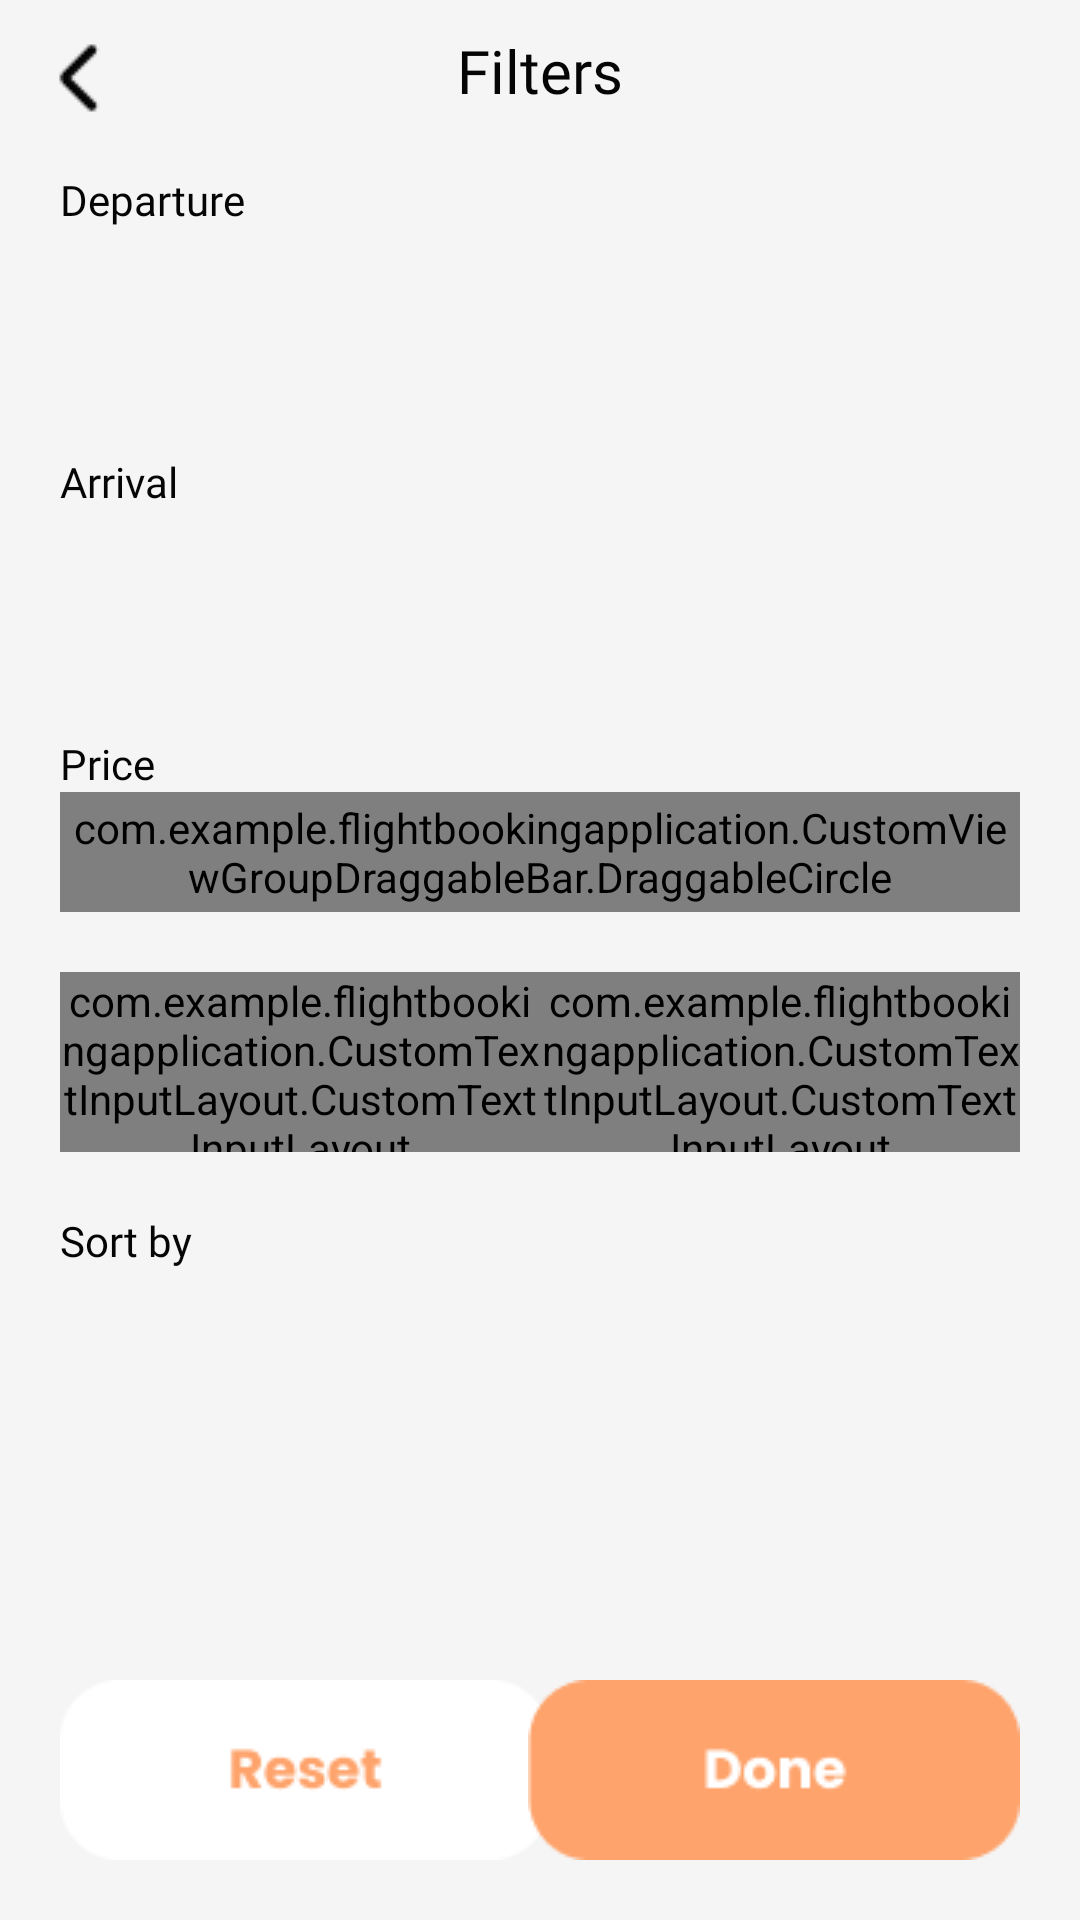

The Android layout XML behind this screen, and the referenced resources:
<!-- AndroidManifest.xml: application theme Theme.FlightBookingApplication -->
<!-- res/layout/fragment_filters.xml -->
<?xml version="1.0" encoding="utf-8"?>
<FrameLayout xmlns:android="http://schemas.android.com/apk/res/android"
    xmlns:tools="http://schemas.android.com/tools"
    android:layout_width="match_parent"
    android:layout_height="match_parent"
    android:background="#F5F5F5"
    xmlns:app="http://schemas.android.com/apk/res-auto"
    tools:context=".BookingServiceFragment.FiltersFragment">

    
    <androidx.constraintlayout.widget.ConstraintLayout
        android:id="@+id/filters_fragment"
        android:layout_width="match_parent"
        android:layout_height="match_parent">
        <ImageView
            app:layout_constraintTop_toTopOf="parent"
            android:layout_margin="10dp"
            app:layout_constraintStart_toStartOf="parent"
            android:id="@+id/back_button"
            android:src="@drawable/back"
            android:layout_width="wrap_content"
            android:layout_height="wrap_content">

        </ImageView>
        <TextView
            android:id="@+id/filters"
            android:text="Filters"
            android:fontFamily="@font/poppins"
            android:textColor="#050505"
            android:textSize="20sp"
            app:layout_constraintTop_toTopOf="parent"
            android:layout_margin="10dp"
            app:layout_constraintEnd_toEndOf="parent"
            app:layout_constraintStart_toStartOf="parent"
            android:layout_width="wrap_content"
            android:layout_height="wrap_content">

        </TextView>
        <androidx.constraintlayout.widget.ConstraintLayout
            app:layout_constraintTop_toBottomOf="@id/filters"
            app:layout_constraintStart_toStartOf="parent"
            app:layout_constraintEnd_toEndOf="parent"
            android:id="@+id/departure_filter"
            android:layout_width="match_parent"
            android:layout_margin="20dp"
            android:layout_height="wrap_content">
            <TextView
                app:layout_constraintStart_toStartOf="parent"
                app:layout_constraintTop_toTopOf="parent"
                android:id="@+id/departure_text"
                android:text="Departure"
                android:fontFamily="@font/poppins"
                android:textColor="#050505"
                android:layout_width="wrap_content"
                android:layout_height="wrap_content">

            </TextView>
            <androidx.recyclerview.widget.RecyclerView
                android:id="@+id/departure_list"
                app:layout_constraintStart_toStartOf="parent"
                android:orientation="horizontal"
                app:layout_constraintTop_toBottomOf="@id/departure_text"
                android:layout_width="match_parent"
                android:layout_height="55dp">

            </androidx.recyclerview.widget.RecyclerView>

        </androidx.constraintlayout.widget.ConstraintLayout>
        <androidx.constraintlayout.widget.ConstraintLayout
            app:layout_constraintTop_toBottomOf="@id/departure_filter"
            app:layout_constraintStart_toStartOf="parent"
            app:layout_constraintEnd_toEndOf="parent"
            android:id="@+id/arrival_filter"
            android:layout_width="match_parent"
            android:layout_margin="20dp"
            android:layout_height="wrap_content">
            <TextView
                app:layout_constraintStart_toStartOf="parent"
                app:layout_constraintTop_toTopOf="parent"
                android:id="@+id/arrival_text"
                android:text="Arrival"
                android:fontFamily="@font/poppins"
                android:textColor="#050505"
                android:layout_width="wrap_content"
                android:layout_height="wrap_content">

            </TextView>
            <androidx.recyclerview.widget.RecyclerView
                android:id="@+id/arrival_list"
                app:layout_constraintStart_toStartOf="parent"
                android:orientation="horizontal"
                app:layout_constraintTop_toBottomOf="@id/arrival_text"
                android:layout_width="match_parent"
                android:layout_height="55dp">

            </androidx.recyclerview.widget.RecyclerView>

        </androidx.constraintlayout.widget.ConstraintLayout>
        <androidx.constraintlayout.widget.ConstraintLayout
            android:id="@+id/price_filter"
            app:layout_constraintTop_toBottomOf="@id/arrival_filter"
            app:layout_constraintStart_toStartOf="parent"
            app:layout_constraintEnd_toEndOf="parent"
            android:layout_margin="20dp"
            android:layout_width="match_parent"
            android:layout_height="wrap_content">
            <TextView
                app:layout_constraintStart_toStartOf="parent"
                app:layout_constraintTop_toTopOf="parent"
                android:id="@+id/price_text"
                android:text="Price"
                android:fontFamily="@font/poppins"
                android:textColor="#050505"
                android:layout_width="wrap_content"
                android:layout_height="wrap_content">

            </TextView>
            <com.example.flightbookingapplication.CustomViewGroupDraggableBar.DraggableCircle
                app:layout_constraintTop_toBottomOf="@id/price_text"
                app:layout_constraintStart_toStartOf="parent"
                android:id="@+id/price_circle"
                app:layout_constraintEnd_toEndOf="parent"
                android:layout_width="match_parent"
                android:layout_height="40dp">

            </com.example.flightbookingapplication.CustomViewGroupDraggableBar.DraggableCircle>
            <com.example.flightbookingapplication.CustomTextInputLayout.CustomTextInputLayout
                android:layout_width="160dp"
                android:layout_height="60dp"
                android:id="@+id/min_price_layout"
                app:layout_constraintTop_toBottomOf="@+id/price_circle"
                android:layout_marginEnd="10dp"
                android:layout_marginTop="20dp"
                app:layout_constraintStart_toStartOf="parent"
                app:endIconTint="@null"
                app:endIconDrawable="@null">
                <com.google.android.material.textfield.TextInputEditText
                    android:id="@+id/min_price"
                    android:hint="From"
                    style="@style/CustomEditText"
                    android:inputType="number"
                    android:text="125"
                    android:fontFamily="@font/edit_text"
                    android:layout_width="match_parent"
                    android:layout_height="match_parent">
                </com.google.android.material.textfield.TextInputEditText>
            </com.example.flightbookingapplication.CustomTextInputLayout.CustomTextInputLayout>
            <com.example.flightbookingapplication.CustomTextInputLayout.CustomTextInputLayout
                android:layout_width="160dp"
                android:layout_height="60dp"
                android:id="@+id/max_price_layout"
                app:layout_constraintTop_toBottomOf="@+id/price_circle"
                android:layout_marginStart="10dp"
                android:layout_marginTop="20dp"
                app:layout_constraintEnd_toEndOf="parent"
                app:endIconTint="@null"
                app:endIconDrawable="@null">
                <com.google.android.material.textfield.TextInputEditText
                    android:id="@+id/max_price"
                    android:text="375"
                    android:fontFamily="@font/edit_text"
                    android:hint="To"
                    android:inputType="number"
                    style="@style/CustomEditText"
                    android:layout_width="match_parent"
                    android:layout_height="match_parent">
                </com.google.android.material.textfield.TextInputEditText>
            </com.example.flightbookingapplication.CustomTextInputLayout.CustomTextInputLayout>


        </androidx.constraintlayout.widget.ConstraintLayout>
        <androidx.constraintlayout.widget.ConstraintLayout
            android:id="@+id/sort_filter"
            app:layout_constraintTop_toBottomOf="@id/price_filter"
            app:layout_constraintStart_toStartOf="parent"
            app:layout_constraintEnd_toEndOf="parent"
            android:layout_margin="20dp"
            android:layout_width="match_parent"
            android:layout_height="wrap_content">
            <TextView
                app:layout_constraintStart_toStartOf="parent"
                app:layout_constraintTop_toTopOf="parent"
                android:id="@+id/sort_text"
                android:text="Sort by"
                android:fontFamily="@font/poppins"
                android:textColor="#050505"
                android:layout_width="wrap_content"
                android:layout_height="wrap_content">

            </TextView>
            <androidx.recyclerview.widget.RecyclerView
                android:id="@+id/sort_list"
                app:layout_constraintStart_toStartOf="parent"
                android:orientation="horizontal"
                app:layout_constraintTop_toBottomOf="@id/sort_text"
                android:layout_width="match_parent"
                android:layout_height="300dp">

            </androidx.recyclerview.widget.RecyclerView>

        </androidx.constraintlayout.widget.ConstraintLayout>
        <ImageView
            android:layout_margin="20dp"
            android:id="@+id/reset_button"
            android:src="@drawable/reset"
            app:layout_constraintBottom_toBottomOf="parent"
            app:layout_constraintStart_toStartOf="parent"
            android:layout_width="wrap_content"
            android:layout_height="wrap_content">

        </ImageView>
        <ImageView
            android:layout_margin="20dp"
            android:id="@+id/done_button"
            android:src="@drawable/done"
            app:layout_constraintBottom_toBottomOf="parent"
            app:layout_constraintEnd_toEndOf="parent"
            android:layout_width="wrap_content"
            android:layout_height="wrap_content">

        </ImageView>

    </androidx.constraintlayout.widget.ConstraintLayout>

</FrameLayout>
<!-- resources referenced by this layout -->
<resources>
  <!-- drawable back: png bitmap (drawable, 255 bytes) -->
  <!-- drawable done: png bitmap (drawable, 1641 bytes) -->
  <!-- drawable reset: png bitmap (drawable, 1614 bytes) -->
  <style name="CustomEditText" parent="Widget.AppCompat.EditText">
          
          <item name="fontFamily">@font/edit_text</item>
          <item name="android:background">@drawable/edit_text_background</item>
          
          <item name="android:paddingStart">16dp</item>
          <item name="android:paddingEnd">16dp</item>
          
          <item name="android:textSize">16sp</item>
          <item name="android:textColor">#333333</item>
          <item name="android:textColorHint">#999999</item>
          <item name="bottomSheetDialogTheme">@style/AppBottomSheetDialog</item>
      </style>
  <style name="Theme.FlightBookingApplication" parent="Theme.MaterialComponents.DayNight.NoActionBar">
          
          <item name="colorPrimary">@color/purple_500</item>
          <item name="colorPrimaryVariant">@color/purple_700</item>
          <item name="colorOnPrimary">@color/white</item>
          
          <item name="colorSecondary">@color/teal_200</item>
          <item name="colorSecondaryVariant">@color/teal_700</item>
          <item name="colorOnSecondary">@color/black</item>
          
          <item name="android:statusBarColor">?attr/colorPrimaryVariant</item>
          <item name="bottomSheetDialogTheme">@style/AppBottomSheetDialog</item>
          
      </style>
  <!-- drawable edit_text_background (drawable) -->
  <?xml version="1.0" encoding="utf-8"?>
  <shape xmlns:android="http://schemas.android.com/apk/res/android">
      <solid android:color="#FFFFFF"/> 
      <corners android:radius="16dp"/> 
      <stroke android:width="1dp" android:color="#000000"/> 
  </shape>
  <style name="AppBottomSheetDialog" parent="Theme.Design.BottomSheetDialog">
          <item name="bottomSheetStyle">@style/BottomSheetStyle</item>
      </style>
  <color name="purple_500">#FF6200EE</color>
  <color name="purple_700">#FF3700B3</color>
  <color name="white">#FFFFFFFF</color>
  <color name="teal_200">#FF03DAC5</color>
  <color name="teal_700">#FF018786</color>
  <color name="black">#FF000000</color>
  <style name="BottomSheetStyle" parent="Widget.Design.BottomSheet.Modal">
          <item name="android:background">@drawable/dialog_background</item>
          <item name="behavior_peekHeight">300dp</item>
          <item name="behavior_draggable">true</item>
      </style>
  <!-- drawable dialog_background (drawable) -->
  <shape xmlns:android="http://schemas.android.com/apk/res/android" android:shape="rectangle">
  
      <solid android:color="#FFFFFF"/> 
      <corners android:topRightRadius="16dp"
               android:topLeftRadius="16dp" /> 
      <stroke android:width="2dp" android:color="#050505"/> 
  </shape>
</resources>
